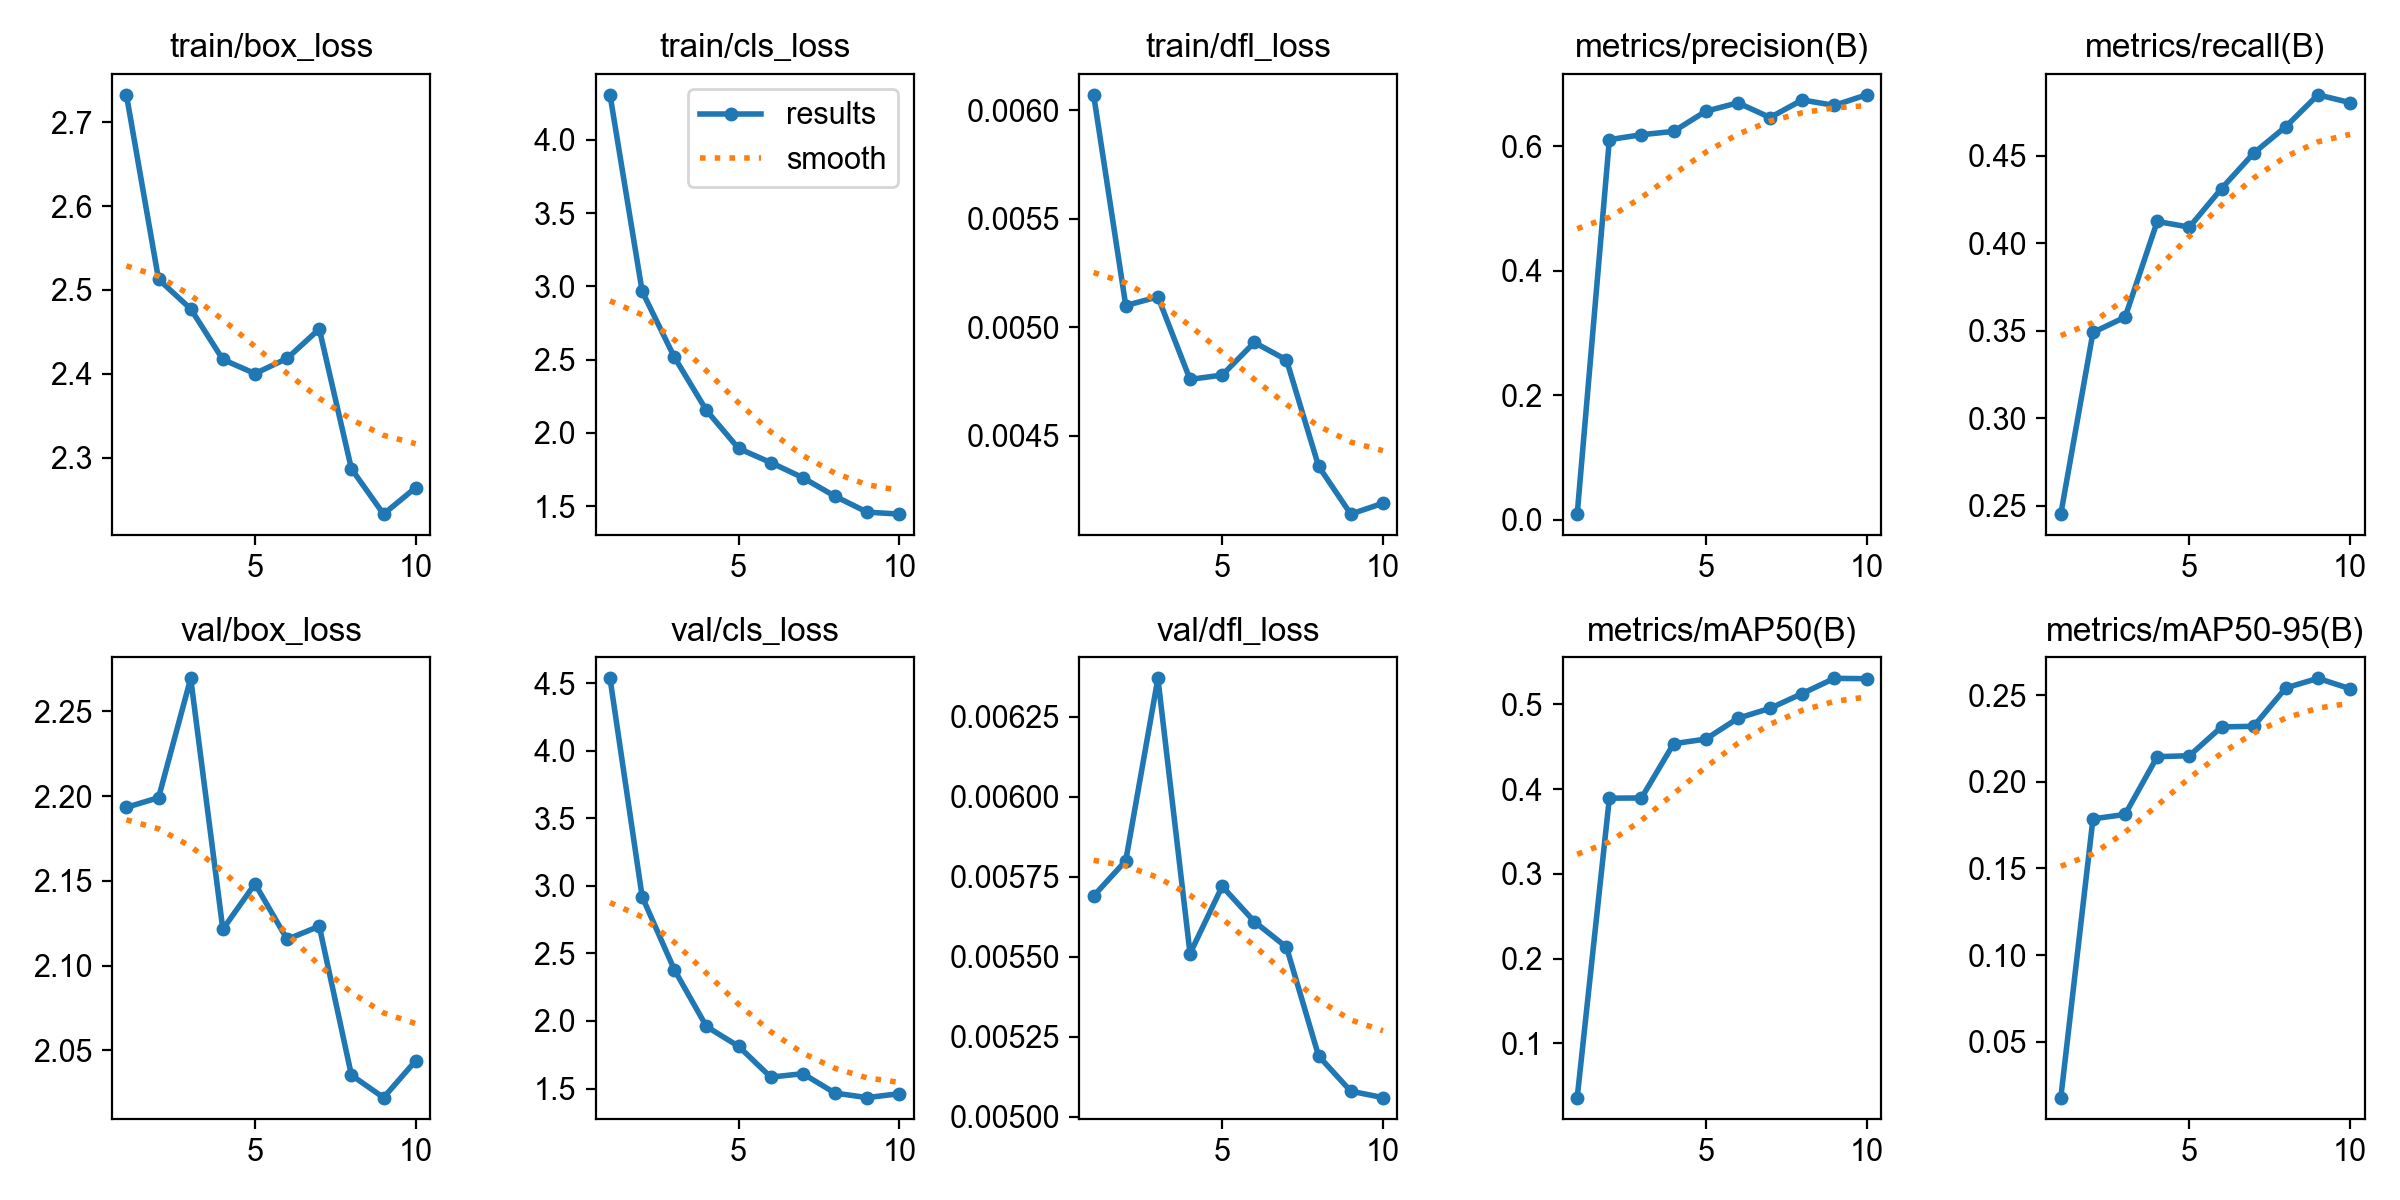

Data behind this chart, as committed beside it:
epoch, time, train/box_loss, train/cls_loss, train/dfl_loss, metrics/precision(B), metrics/recall(B), metrics/mAP50(B), metrics/mAP50-95(B), val/box_loss, val/cls_loss, val/dfl_loss, lr/pg0, lr/pg1, lr/pg2
1, 132.2, 2.733, 4.307, 0.00607, 0.0089, 0.2453, 0.03599, 0.01771, 2.193, 4.535, 0.00569, 0.0006561, 0.0006561, 0.0006561
2, 230.9, 2.513, 2.965, 0.0051, 0.6107, 0.3491, 0.3893, 0.1787, 2.199, 2.919, 0.0058, 0.001192, 0.001192, 0.001192
3, 408.7, 2.478, 2.517, 0.00514, 0.6186, 0.3578, 0.3895, 0.1812, 2.27, 2.38, 0.00637, 0.001596, 0.001596, 0.001596
4, 532.4, 2.417, 2.153, 0.00476, 0.624, 0.4125, 0.4536, 0.2145, 2.121, 1.959, 0.00551, 0.001406, 0.001406, 0.001406
5, 646, 2.4, 1.893, 0.00478, 0.6564, 0.4093, 0.459, 0.2151, 2.148, 1.813, 0.00572, 0.001208, 0.001208, 0.001208
6, 811.2, 2.418, 1.797, 0.00493, 0.6699, 0.4313, 0.4836, 0.2317, 2.115, 1.585, 0.00561, 0.00101, 0.00101, 0.00101
7, 1002, 2.453, 1.693, 0.00485, 0.6463, 0.4515, 0.4953, 0.2321, 2.123, 1.61, 0.00553, 0.000812, 0.000812, 0.000812
8, 1170, 2.287, 1.567, 0.00436, 0.6745, 0.4667, 0.5127, 0.2542, 2.035, 1.467, 0.00519, 0.000614, 0.000614, 0.000614
9, 1346, 2.233, 1.458, 0.00414, 0.6657, 0.4849, 0.5307, 0.2598, 2.022, 1.433, 0.00508, 0.000416, 0.000416, 0.000416
10, 1470, 2.264, 1.445, 0.00419, 0.6827, 0.4804, 0.5302, 0.2538, 2.044, 1.462, 0.00506, 0.000218, 0.000218, 0.000218
